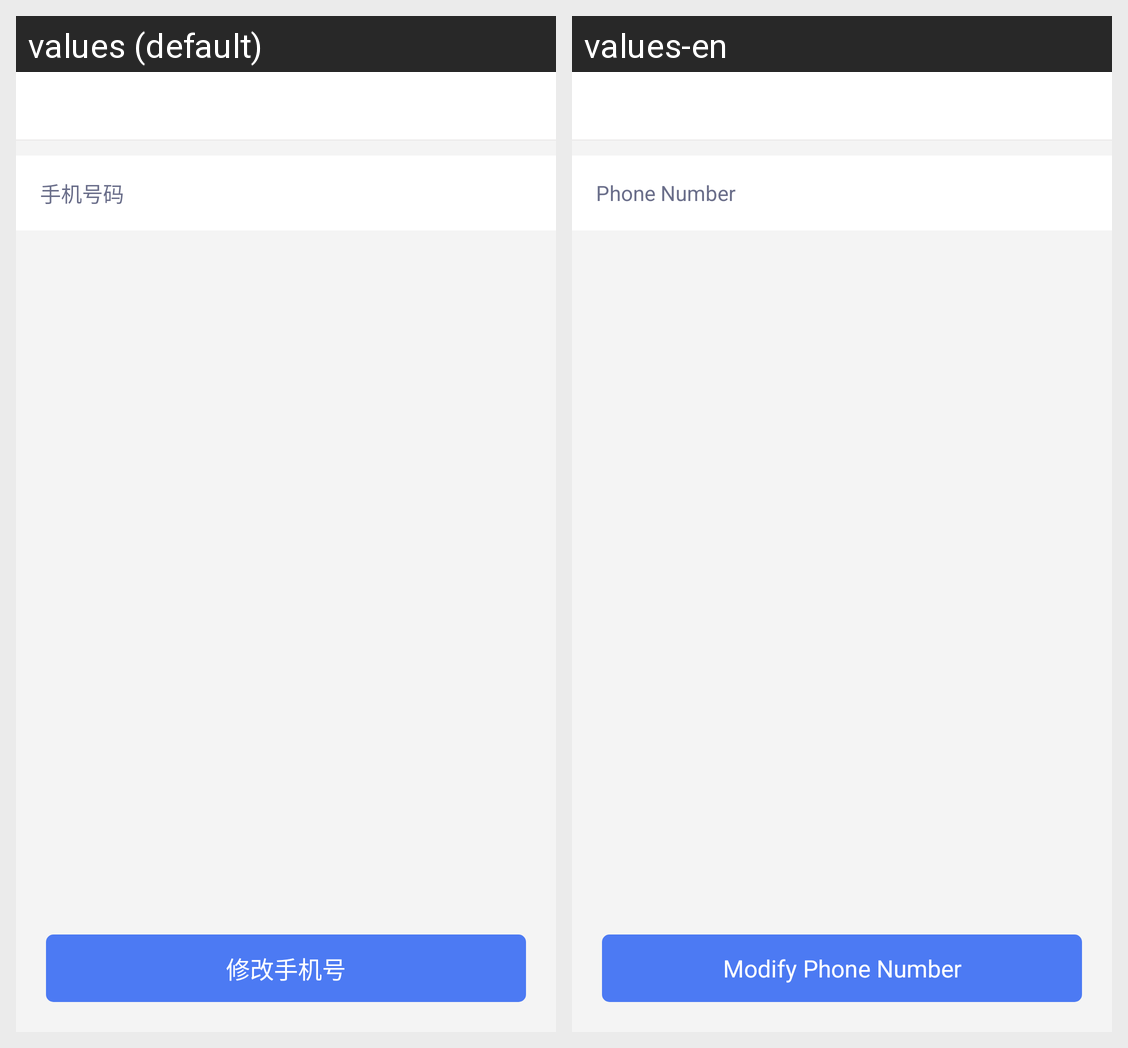

Here is an Android app screen in its default locale and in the app's own translations. Write out the translated-string differences for the strings that appear on this screen.
Android screen res/layout/activity_chg_phone.xml rendered under 2 locales, left to right: values (default), values-en. Device: Nexus 5 (rendered at 1080×1920; each locale shown at half size, 540×960, under a caption strip naming it); theme AppTheme.
Strings drawn on this screen, with the default value and each locale's value (text and hints the layout hard-codes, and strings that could not be matched under every locale, appear in the picture but are not listed):

phone_number
  values: 手机号码
  values-en: Phone Number

change_phone_num
  values: 修改手机号
  values-en: Modify Phone Number
